The GitHub repository mizanulridhoaohana/klasifikasi_buah contains a labelled image folder "hsv_dataset" with 3 categories: manggis, pisang, rambutan. Examples follow, each with its label.

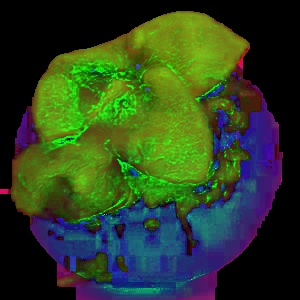
Label: manggis

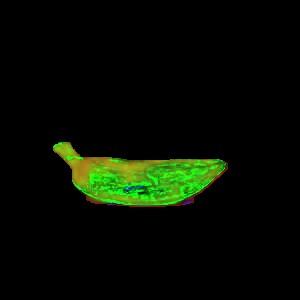
Label: pisang

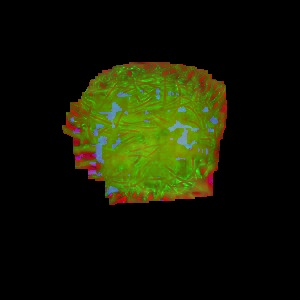
Label: rambutan

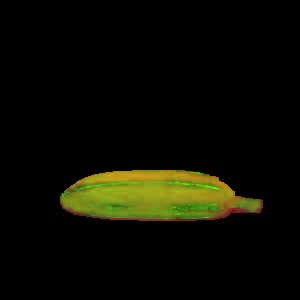
Label: pisang

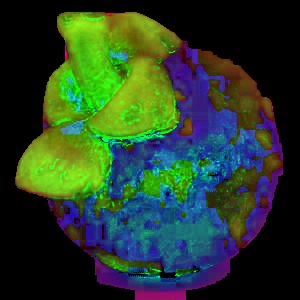
Label: manggis

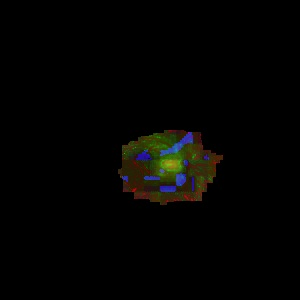
Label: rambutan
